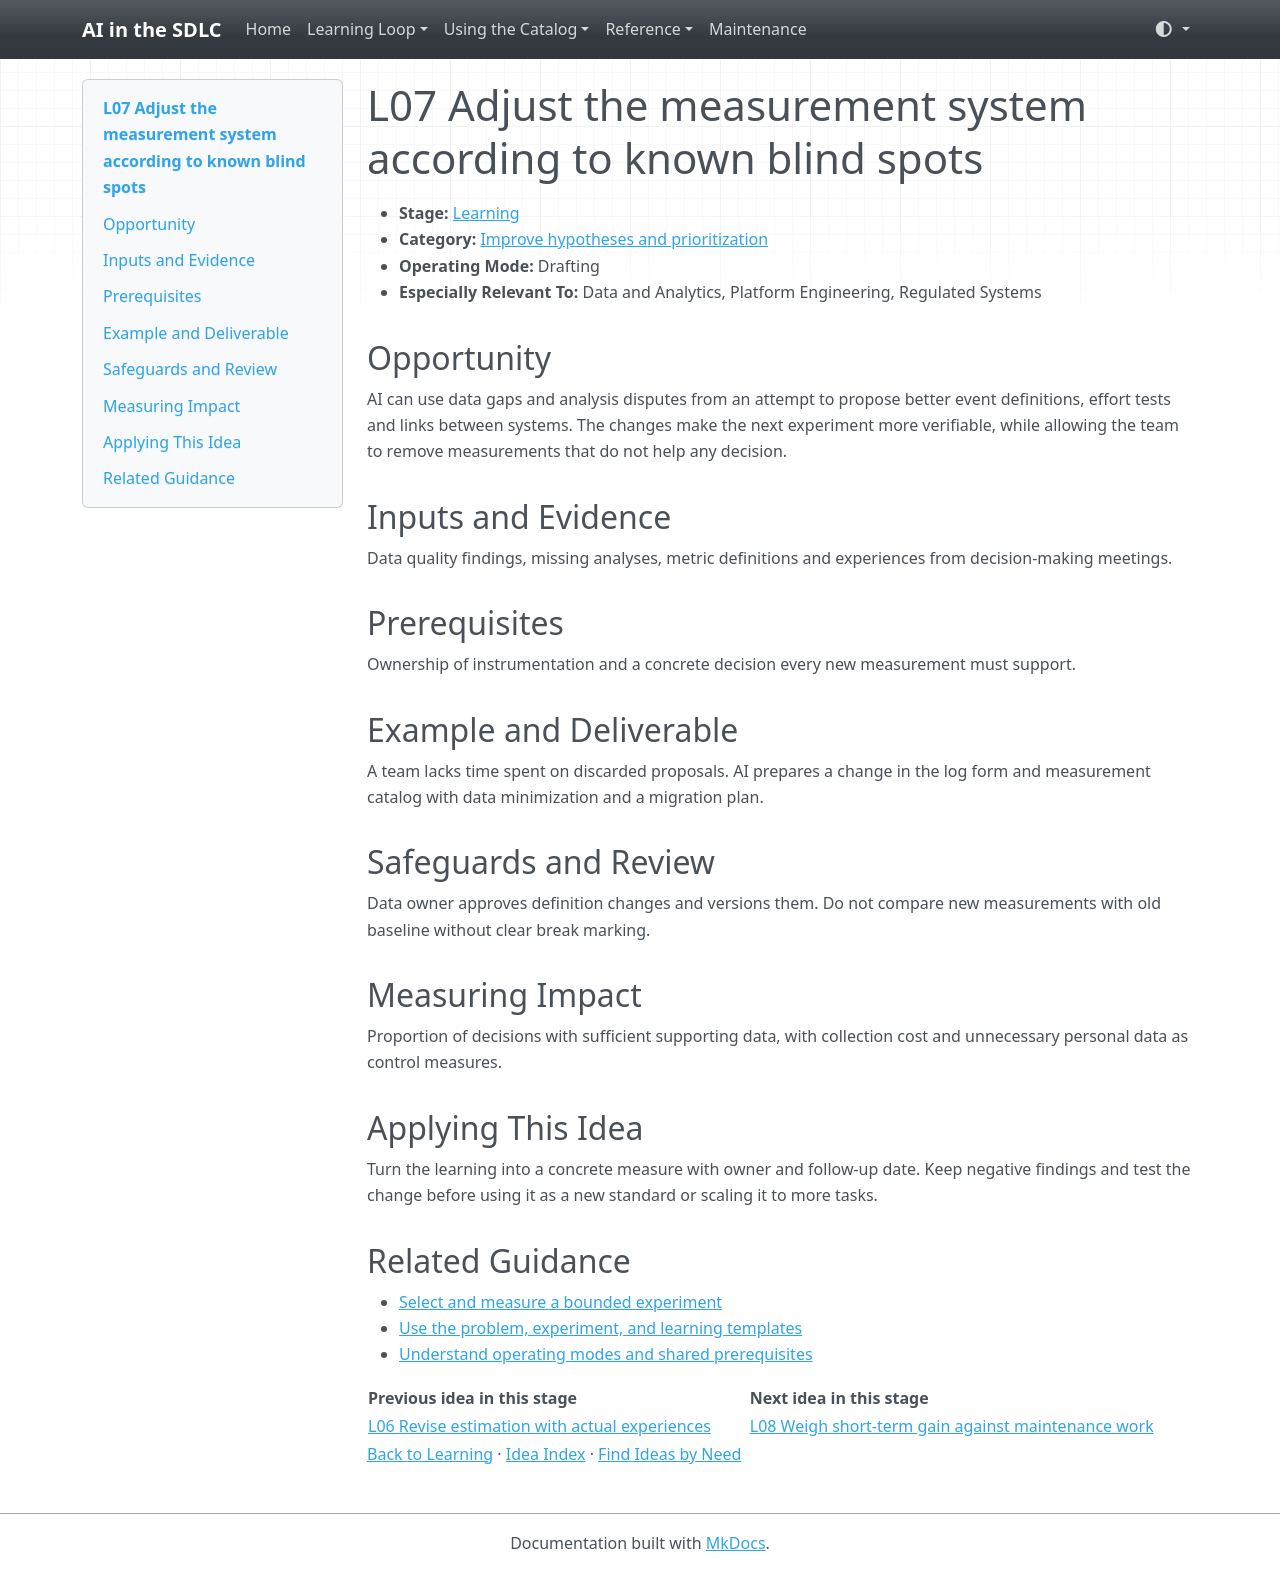

repository: grove/ai-sdlc · page: ideas/L07/index.html · generator: mkdocs

# L07 Adjust the measurement system according to known blind spots

<a id="l07"></a>

- **Stage:** [Learning](../stages/learning.md)
- **Category:** [Improve hypotheses and prioritization](../stages/learning.md#l-category-1)
- **Operating Mode:** Drafting
- **Especially Relevant To:** Data and Analytics, Platform Engineering, Regulated Systems

## Opportunity

AI can use data gaps and analysis disputes from an attempt to propose better event definitions, effort tests and links between systems. The changes make the next experiment more verifiable, while allowing the team to remove measurements that do not help any decision.

## Inputs and Evidence

Data quality findings, missing analyses, metric definitions and experiences from decision-making meetings.

## Prerequisites

Ownership of instrumentation and a concrete decision every new measurement must support.

## Example and Deliverable

A team lacks time spent on discarded proposals. AI prepares a change in the log form and measurement catalog with data minimization and a migration plan.

## Safeguards and Review

Data owner approves definition changes and versions them. Do not compare new measurements with old baseline without clear break marking.

## Measuring Impact

Proportion of decisions with sufficient supporting data, with collection cost and unnecessary personal data as control measures.

## Applying This Idea

Turn the learning into a concrete measure with owner and follow-up date. Keep negative findings and test the change before using it as a new standard or scaling it to more tasks.

## Related Guidance

- [Select and measure a bounded experiment](../guides/impact-measurement.md)
- [Use the problem, experiment, and learning templates](../templates.md)
- [Understand operating modes and shared prerequisites](../guides/how-to-use.md)

| Previous idea in this stage | Next idea in this stage |
| --- | --- |
| [L06 Revise estimation with actual experiences](L06.md) | [L08 Weigh short-term gain against maintenance work](L08.md) |

[Back to Learning](../stages/learning.md) · [Idea Index](../idea-index.md) · [Find Ideas by Need](../guides/find-by-need.md)
